Labelled photos from "data", an image-classification folder in Paun-Andrei-Ionut/Proiect-RN. The possible labels are: glass, metal, paper, plastic.

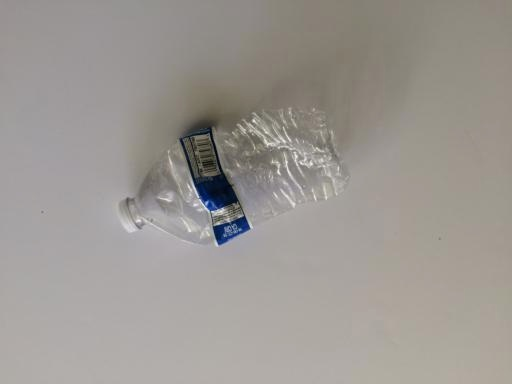
Label: plastic

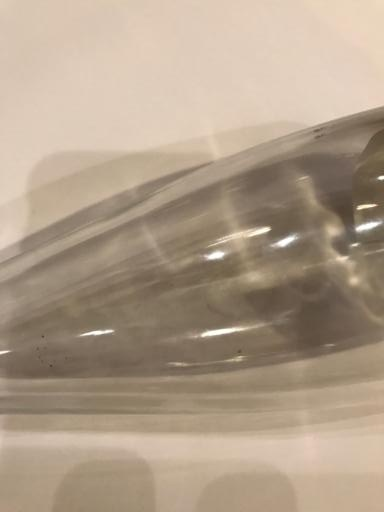
Label: glass

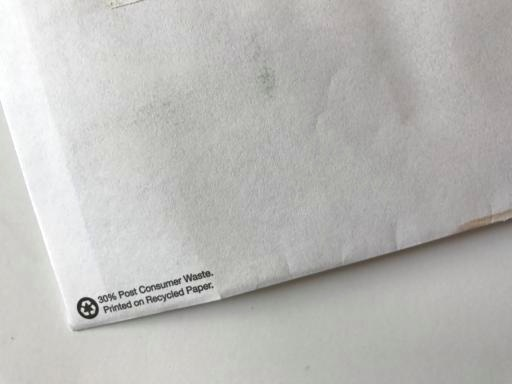
Label: paper

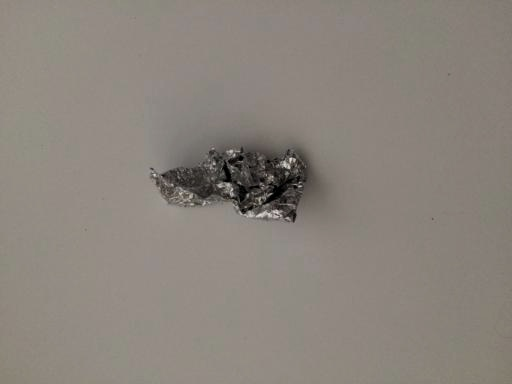
Label: metal

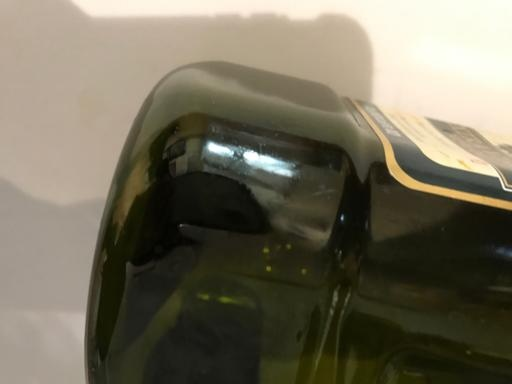
Label: plastic

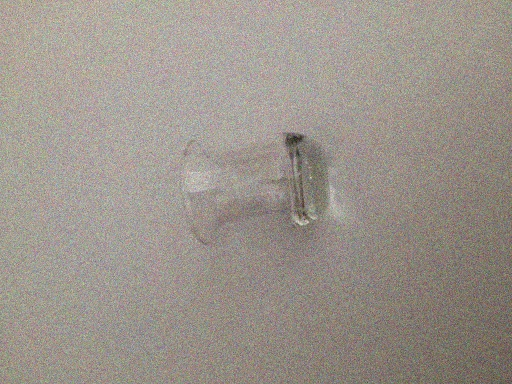
Label: glass
